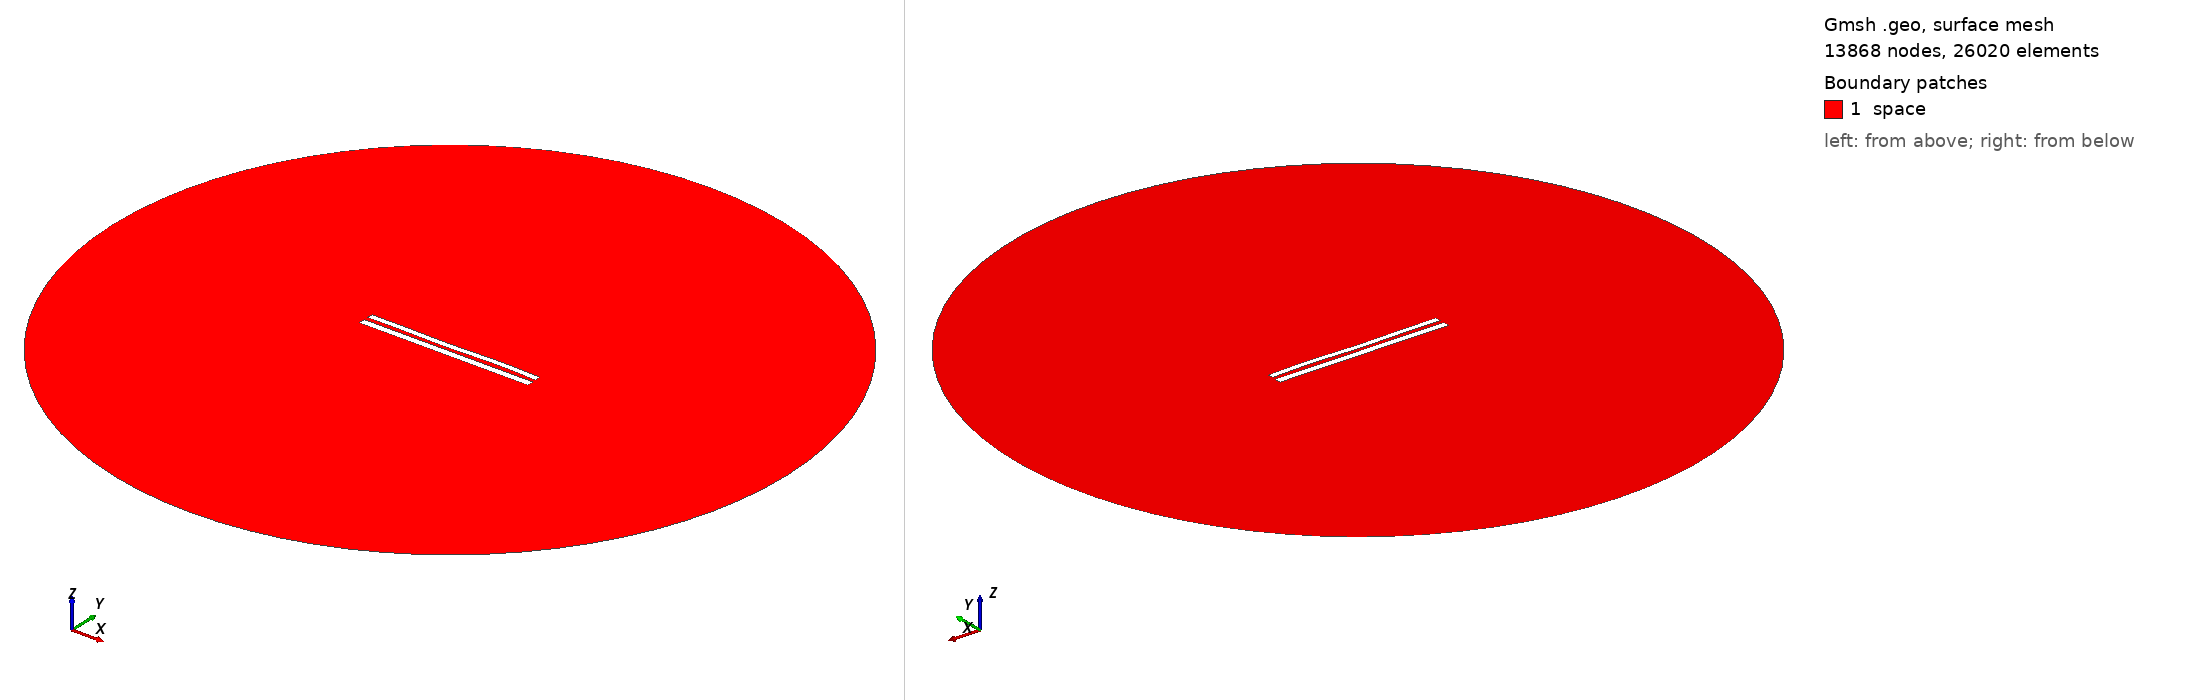

Gmsh geometry script, surface-meshed: 13868 nodes, 26020 surface elements. Boundary patches (legend numbers): 1 space. Left view from above one corner, right view from below the opposite corner. Legend entries are the model's physical surfaces. The drawing asked Gmsh for element sizes between 1% and 20% of the model's largest extent; the script's own settings can give other sizes.

=== 9030.geo (drawn) ===
//---------------------------------------
// Geometry kernel
//---------------------------------------

SetFactory("OpenCASCADE");



//---------------------------------------
// Parameters of the geometry
//---------------------------------------

// Overetch of the upper plate
overetch = 0.25;

// Distance between the plates
distance = 2.5;

// Discretization over the x axis (for the deformation)
nx = 50; 

// Length of the plate
L = 100 - overetch; 

// Number of modes
n = 4; 

// 1st mode coefficient
coeff(1) = 0.0;
beta(1) = 0.596864 * 3.1415926535 / L;

// 2nd mode coefficient
coeff(2) = -0.075;
beta(2) = 1.49418 * 3.1415926535 / L;

// 3rd mode coefficient
coeff(3) = -0.15;
beta(3) = 2.50025 * 3.1415926535 / L;

// 4th mode coefficient
coeff(4) = 0.15;
beta(4) = 3.49999 * 3.1415926535 / L;



//---------------------------------------
// Upper plate (deformed rectangle)
//---------------------------------------

// Coordiantes of the upper plate
xmin = -50;
xmax = 50 - overetch;

// Height of the upper plate
yheight = 4 - 2 * overetch;

// Indexes of the points
UpperID[] = {};
LowerID[] = {};
LeftID[] = {};
RightID[] = {};

// Point index
p = 1;

// Horizontal edges
For i In {1:nx}
    x = xmin + (i-1)*(xmax - xmin)/(nx-1);

    y_bottom = distance / 2 + overetch;
    For j In {1:n}
        C = (Cosh(beta(j)*L) + Cos(beta(j)*L)) / (Sinh(beta(j)*L) + Sin(beta(j)*L));
        y_bottom  = y_bottom + coeff(j) * (Cosh(beta(j)*(x+50)) - Cos(beta(j)*(x+50)) - C * (Sinh(beta(j)*(x+50)) - Sin(beta(j)*(x+50))));
    EndFor

    y_top = y_bottom + yheight;

    Point(p) = {x, y_top, 0, 1.0};
    UpperID[i] = p;
    p = p + 1;

    Point(p) = {x, y_bottom, 0, 1.0};
    LowerID[i] = p;
    p = p + 1;
EndFor

// Create point lists
UpperPts[] = {}; LowerPts[] = {};
For i In {1:nx}
  UpperPts[] += {UpperID[i]};
  LowerPts[] += {LowerID[i]};
EndFor

// Build splines
Spline(1) = {UpperPts[]};
Spline(2) = {LowerPts[]};
Line(3) = {LowerPts[nx-1], UpperPts[nx-1]};
Line(4) = {LowerPts[0], UpperPts[0]};

// Build the plane surface
Curve Loop(1) = {2, 3, -1, -4};
Plane Surface(1) = {1};



//---------------------------------------
// Lower plate (rectangle)
//---------------------------------------

// Vertices
Point(1001) = {-50, -1, 0, 1.0};
Point(1002) = { 50, -1, 0, 1.0};
Point(1003) = { 50,  -5, 0, 1.0};
Point(1004) = {-50,  -5, 0, 1.0};

// Edges
Line(5) = {1001, 1002};
Line(6) = {1002, 1003};
Line(7) = {1003, 1004};
Line(8) = {1004, 1001};

// Plane surface
Line Loop(2) = {5, 6, 7, 8};
Plane Surface(2) = {2}; 



//---------------------------------------
// Outer (fictious) boundary
//---------------------------------------

// Points
Point(1005) = {0, 0, 0};       // Center
Point(1006) = {200, 0, 0};     // Start point
Point(1007) = {0, 200, 0};     // 90 degrees
Point(1008) = {-200, 0, 0};    // 180 degrees
Point(1009) = {0, -200, 0};    // 270 degrees

// Circle arcs (each needs start, center, end)
Circle(9) = {1006, 1005, 1007};
Circle(10) = {1007, 1005, 1008};
Circle(11) = {1008, 1005, 1009};
Circle(12) = {1009, 1005, 1006};

// Plane surface for the entire domain
Curve Loop(3) = {9, 10, 11, 12};
Surface(3) = {3};

// Subtract the plates from the whole domain to obtain the actual domain where we want to solve the equations
BooleanDifference{ Surface{3}; Delete; }{ Surface{1}; Surface{2}; Delete; }




//---------------------------------------
// Transfinite Lines/Curves
//---------------------------------------

// Set the number of points on the boundaries
r = 7;

// Plates
Transfinite Curve {1, 2} = 50*r Using Progression 1;
Transfinite Curve {3, 4} = 2*r Using Progression 1;
Transfinite Line {5, 7} = 50*r Using Progression 1;
Transfinite Line {6, 8} = 2*r Using Progression 1;

// Outer boundary
Transfinite Line {9, 10, 11, 12} = 20 Using Progression 1;



//---------------------------------------
// Physical groups
//---------------------------------------                

// Physical curves (boundaries)
Physical Line("force_segment", 10) = {2};
Physical Line("upper_plate", 11) = {1, 3, 4};
Physical Line("lower_plate", 12) = {5, 6, 7, 8};
Physical Line("boundary", 20) = {9, 10, 11, 12};

// Physical Surfaces
Physical Surface("space", 30) = {3};



//---------------------------------------
// 6. Generate the Mesh
//---------------------------------------

// 2D mesh generation
Mesh 2;
